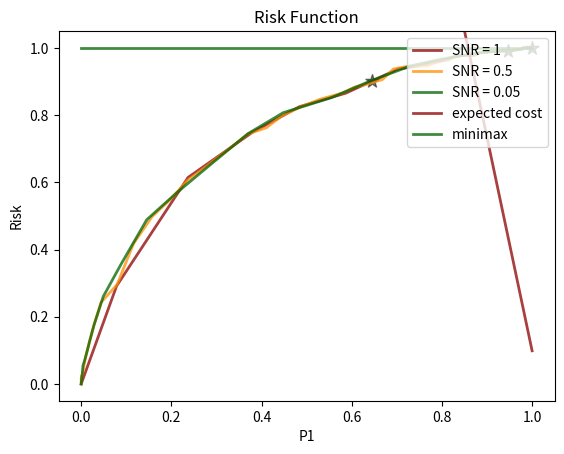

Python code for this plot:
# -*- coding: utf-8 -*-


#Jessica Marshall
#ECE-302
#Programming Assignment #2

import numpy as np
import matplotlib.pyplot as plt

#Part 1
#Radar Detection

############################################################

num_trials = 1000
sigma_2 = 1
std_dev = np.sqrt(sigma_2)  #let standard deviation = 1
A = 1                       #let known constant A = 1
SNR = A/sigma_2
P0 = .8
P1 = .2

gen = np.random.random(num_trials)          #decide if trial is hit or miss
event = np.zeros(num_trials)

X = np.random.normal(0, std_dev, num_trials)        #generate noise
Y = np.zeros(num_trials)

MAP = np.zeros(num_trials)
decision = np.zeros(num_trials)

for i in range(0, num_trials):         
    if gen[i] < P1:     #target present
        event[i] = 1
        Y[i] = A + X[i]
    else:
        event[i] = 0        #target absent
        Y[i] = X[i]

    MAP[i] = np.exp(((-np.square(Y[i]))/(2*np.square(std_dev))) + ((np.square(Y[i] - A))/(2*np.square(std_dev))))
    if MAP[i] < P1/P0:
        decision[i] = 1
    else:
        decision[i] = 0

error = np.logical_xor(event, decision)
percent_error = 100* np.sum(error)/num_trials
print("percent error = ", percent_error, '%')

############################################################
SNR = np.array([1, .5, .05])
MAP_temp = np.zeros(num_trials)
num_thresh = 100
detect = np.zeros(num_trials)
new_thresh = 2.5           #this value was derived in part 1c

PF = np.zeros((SNR.size, num_thresh))
PD = np.zeros((SNR.size, num_thresh))
PM = np.zeros((SNR.size, num_thresh))
point = np.zeros(SNR.size)


for power in range(0, SNR.size):
    for i in range(0, num_trials):
        MAP_temp[i] = np.exp(((-np.square(Y[i]))/(2*np.square(sigma_2))) + ((np.square(Y[i] - SNR[power]))/(2*np.square(sigma_2))))     #MAP statistic
    
    thresholds_temp = np.linspace(0, max(MAP_temp), num_thresh)
    #print(thresholds_temp)
    point[power] = np.where(thresholds_temp == min(thresholds_temp, key=lambda x:abs(x-new_thresh)))[0][0]       #point at which thresh = .025
    print("point:", point)
    for j in range(0, num_thresh):
        for k in range(0, num_trials):
            if MAP_temp[k] < thresholds_temp[j]:
                detect[k] = 1
            else:
                detect[k] = 0
        PF[power, j] = np.sum(np.logical_and(np.logical_not(event), detect))/np.sum(np.logical_not(event))  #false positive
        PD[power, j] = np.sum(np.logical_and(event, detect))/np.sum(event)       #true positive
        PM[power, j] = np.sum(np.logical_and(event, np.logical_not(detect)))/np.sum(event)
 


plt.figure
lw = 2
plt.plot(PF[0, :], PD[0, :], color='darkred', lw=lw, label='SNR = 1', alpha = .75)
plt.plot(PF[1, :], PD[1, :], color='darkorange', lw=lw, label='SNR = 0.5', alpha = .75)
plt.plot(PF[2, :], PD[2, :], color='darkgreen', lw=lw, label='SNR = 0.05', alpha = .75)

for i in range(0, SNR.size):
    plt.scatter(PF[i, point[i].astype(int)], PD[i, point[i].astype(int)], alpha=.5, s=100, color = 'black', marker = "*")

#plt.plot([0, 1], [0, 1], color='navy', lw=lw, linestyle='--')
plt.xlim([-0.05, 1.05])
plt.ylim([-0.05, 1.05])
plt.xlabel('PF')
plt.ylabel('PD')
plt.title('ROC Curve')
plt.legend(loc="lower right")
plt.show()

############################################################

SNR = 0
P1 = np.linspace(0, 1, 101)
expected_cost = np.zeros(P1.size)
PM = PM[SNR, point[SNR].astype(int)]
PF = PF[SNR, point[SNR].astype(int)]
minimax = np.ones(P1.size)


for i in range(0, P1.size):
    expected_cost[i] = ((1-P1[i])*10*PF) + (P1[i]* PM)
    
plt.figure
lw = 2
plt.plot(P1, expected_cost, color='darkred', lw=lw, alpha = .75, label='expected cost')
plt.plot(P1, minimax, color='darkgreen', lw=lw, alpha = .75, label='minimax')
plt.xlabel('P1')
plt.ylabel('Risk')
plt.title('Risk Function')
plt.legend(loc="upper right")
plt.show()